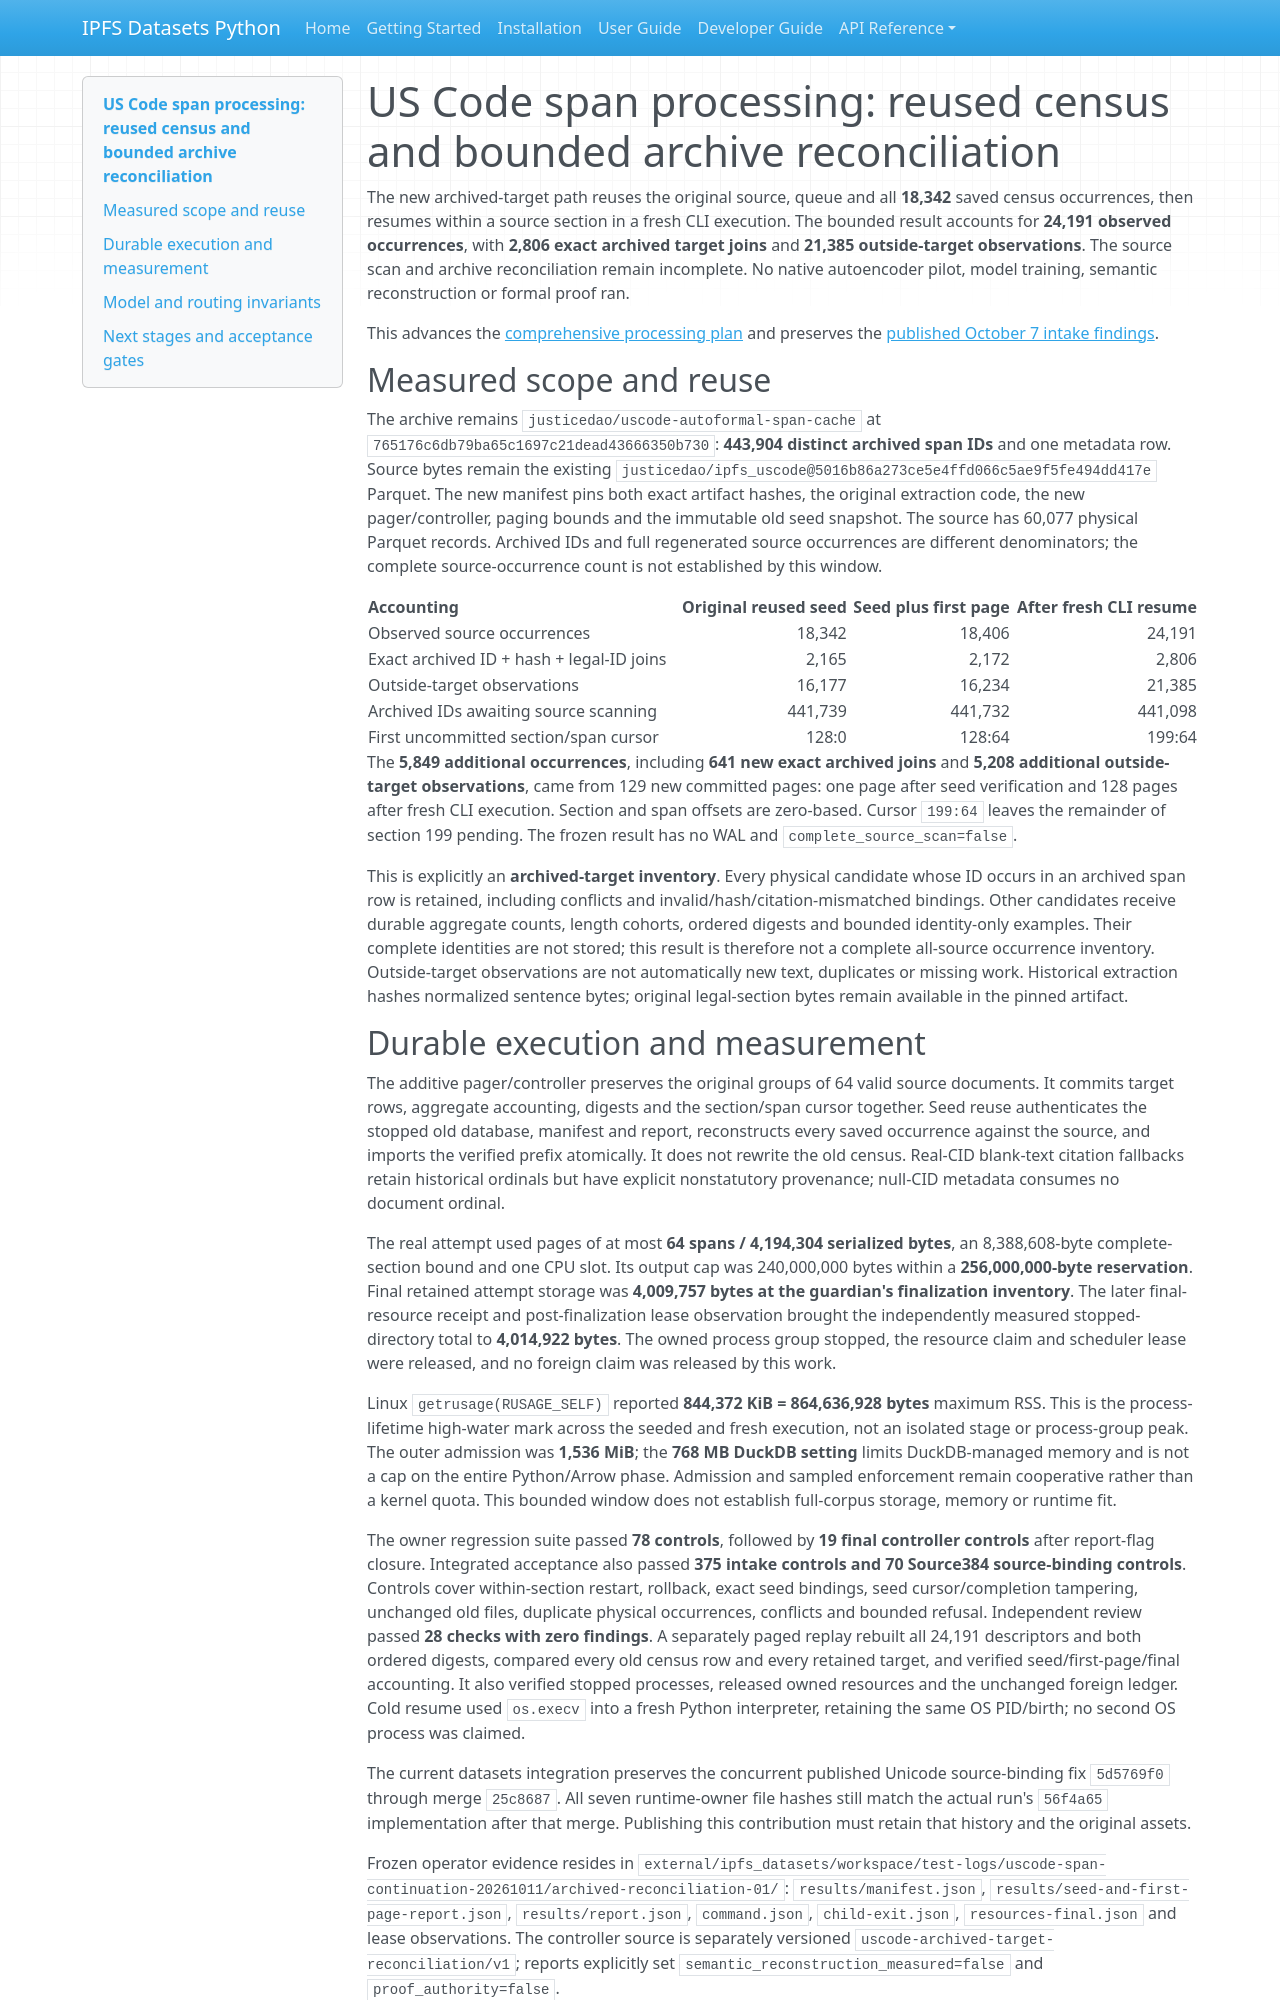

repository: endomorphosis/ipfs_datasets_py · page: autoencoders/evidence/uscode-span-continuation-20261011/PROGRESS/index.html · generator: mkdocs

# US Code span processing: reused census and bounded archive reconciliation

The new archived-target path reuses the original source, queue and all **18,342**
saved census occurrences, then resumes within a source section in a fresh CLI
execution. The bounded result accounts for **24,191 observed occurrences**, with
**2,806 exact archived target joins** and **21,385 outside-target observations**.
The source scan and archive reconciliation remain incomplete. No native
autoencoder pilot, model training, semantic reconstruction or formal proof ran.

This advances the [comprehensive processing plan](https://github.com/endomorphosis/lift_coding/blob/4bad33cb1d1f63d3f3011c96f1e19f186163dd24/implementation_plan/docs/68-uscode-all-span-processing-plan-2026-10-07.md)
and preserves the [published October 7 intake findings](https://github.com/endomorphosis/lift_coding/blob/c7a9e8d6725a110f6bd3b299acbb3ab434870fce/implementation_plan/docs/69-uscode-span-intake-progress-2026-10-07.md).

## Measured scope and reuse

The archive remains `justicedao/uscode-autoformal-span-cache` at
`765176c6db79ba65c1697c21dead43666350b730`: **443,904 distinct archived span IDs**
and one metadata row. Source bytes remain the existing
`justicedao/ipfs_uscode@5016b86a273ce5e4ffd066c5ae9f5fe494dd417e` Parquet.
The new manifest pins both exact artifact hashes, the original extraction code,
the new pager/controller, paging bounds and the immutable old seed snapshot.
The source has 60,077 physical Parquet records. Archived IDs and full regenerated
source occurrences are different denominators; the complete source-occurrence
count is not established by this window.

| Accounting | Original reused seed | Seed plus first page | After fresh CLI resume |
| --- | ---: | ---: | ---: |
| Observed source occurrences | 18,342 | 18,406 | 24,191 |
| Exact archived ID + hash + legal-ID joins | 2,165 | 2,172 | 2,806 |
| Outside-target observations | 16,177 | 16,234 | 21,385 |
| Archived IDs awaiting source scanning | 441,739 | 441,732 | 441,098 |
| First uncommitted section/span cursor | 128:0 | 128:64 | 199:64 |

The **5,849 additional occurrences**, including **641 new exact archived joins**
and **5,208 additional outside-target observations**, came from 129 new committed pages: one page
after seed verification and 128 pages after fresh CLI execution. Section and span
offsets are zero-based. Cursor `199:64` leaves the remainder of section 199 pending.
The frozen result has no WAL and `complete_source_scan=false`.

This is explicitly an **archived-target inventory**. Every physical candidate
whose ID occurs in an archived span row is retained, including conflicts and
invalid/hash/citation-mismatched bindings. Other candidates receive durable
aggregate counts, length cohorts, ordered digests and bounded identity-only
examples. Their complete identities are not stored; this result is therefore
not a complete all-source occurrence inventory. Outside-target observations are
not automatically new text, duplicates or missing work. Historical extraction
hashes normalized sentence bytes; original legal-section bytes remain available
in the pinned artifact.

## Durable execution and measurement

The additive pager/controller preserves the original groups of 64 valid source
documents. It commits target rows, aggregate accounting, digests and the
section/span cursor together. Seed reuse authenticates the stopped old database,
manifest and report, reconstructs every saved occurrence against the source, and
imports the verified prefix atomically. It does not rewrite the old census.
Real-CID blank-text citation fallbacks retain historical ordinals but have
explicit nonstatutory provenance; null-CID metadata consumes no document ordinal.

The real attempt used pages of at most **64 spans / 4,194,304 serialized bytes**,
an 8,388,608-byte complete-section bound and one CPU slot. Its output cap was
240,000,000 bytes within a **256,000,000-byte reservation**. Final retained
attempt storage was **4,009,757 bytes at the guardian's finalization inventory**.
The later final-resource receipt and post-finalization lease observation brought
the independently measured stopped-directory total to **4,014,922 bytes**. The owned process group stopped, the
resource claim and scheduler lease were released, and no foreign claim was
released by this work.

Linux `getrusage(RUSAGE_SELF)` reported **844,372 KiB = 864,636,928 bytes** maximum
RSS. This is the process-lifetime high-water mark across the seeded and fresh
execution, not an isolated stage or process-group peak. The outer admission was
**1,536 MiB**; the **768 MB DuckDB setting** limits DuckDB-managed memory and is
not a cap on the entire Python/Arrow phase. Admission and sampled enforcement
remain cooperative rather than a kernel quota. This bounded window does not
establish full-corpus storage, memory or runtime fit.

The owner regression suite passed **78 controls**, followed by **19 final
controller controls** after report-flag closure. Integrated acceptance also passed
**375 intake controls and 70 Source384 source-binding controls**. Controls cover within-section
restart, rollback, exact seed bindings, seed cursor/completion tampering,
unchanged old files, duplicate physical occurrences, conflicts and bounded
refusal. Independent review passed **28 checks with zero findings**. A separately
paged replay rebuilt all 24,191 descriptors and both ordered digests, compared
every old census row and every retained target, and verified seed/first-page/final
accounting. It also verified stopped processes, released owned resources and the
unchanged foreign ledger. Cold resume used `os.execv` into a fresh Python
interpreter, retaining the same OS PID/birth; no second OS process was claimed.

The current datasets integration preserves the concurrent published Unicode
source-binding fix `5d5769f0` through merge `25c8687`. All seven runtime-owner file
hashes still match the actual run's `56f4a65` implementation after that merge.
Publishing this contribution must retain that history and the original assets.

Frozen operator evidence resides in
`external/ipfs_datasets/workspace/test-logs/uscode-span-continuation-20261011/archived-reconciliation-01/`:
`results/manifest.json`, `results/seed-and-first-page-report.json`,
`results/report.json`, `command.json`, `child-exit.json`, `resources-final.json`
and lease observations. The controller source is separately versioned
`uscode-archived-target-reconciliation/v1`; reports explicitly set
`semantic_reconstruction_measured=false` and `proof_authority=false`.
